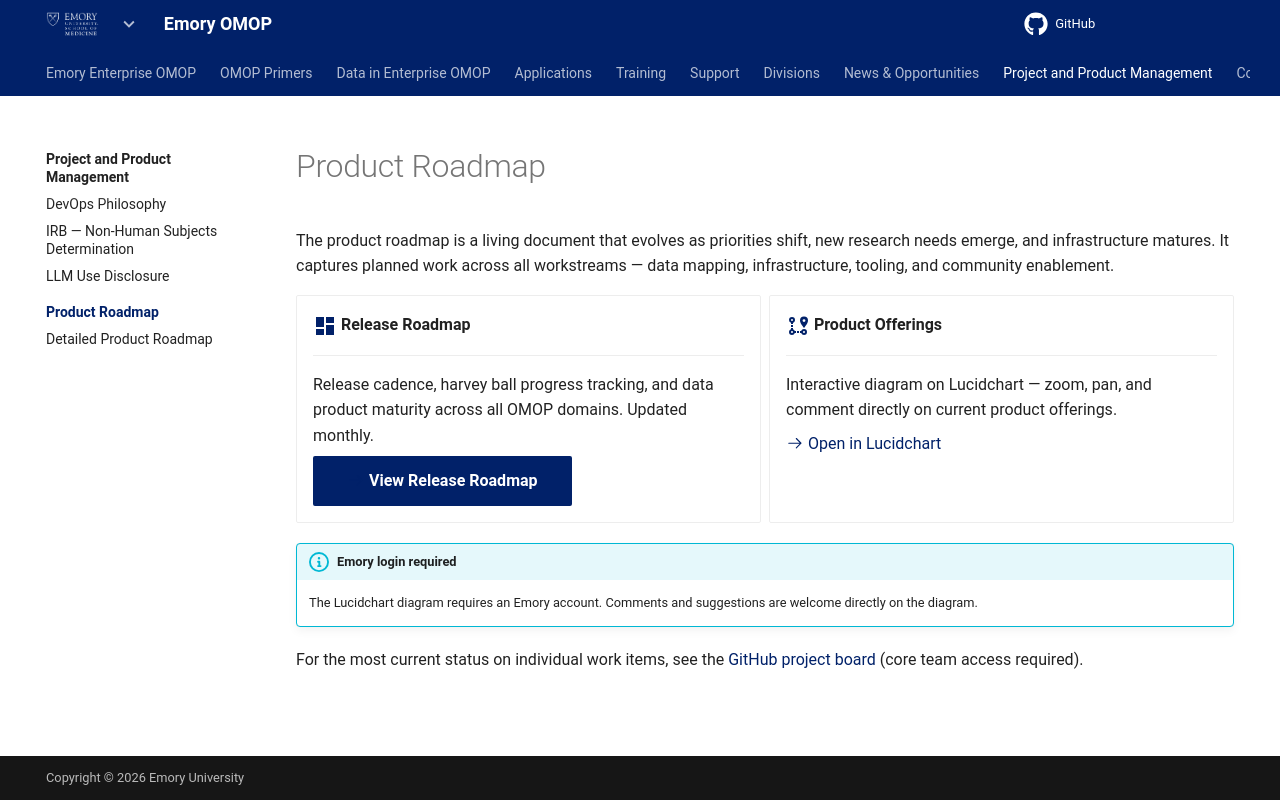

repository: Emory-OMOP/info · page: Project and Product Management/Product Roadmap/index.html · generator: mkdocs

---
hide:
  - footer
title: Product Roadmap
---

# Product Roadmap

The product roadmap is a living document that evolves as priorities shift, new research needs emerge, and infrastructure matures. It captures planned work across all workstreams — data mapping, infrastructure, tooling, and community enablement.

<div class="grid cards" markdown>

-   :material-view-dashboard:{ .lg .middle } **Release Roadmap**

    ---

    Release cadence, harvey ball progress tracking, and data product maturity across all OMOP domains. Updated monthly.

    [:octicons-arrow-right-24: View Release Roadmap](detailed-roadmap.md){ .md-button .md-button--primary }

-   :material-map-marker-path:{ .lg .middle } **Product Offerings**

    ---

    Interactive diagram on Lucidchart — zoom, pan, and comment directly on current product offerings.

    [:octicons-arrow-right-24: Open in Lucidchart](https://lucid.app/lucidchart/9ef23f4a-24e6-4c76-8786-a4cf85dc60bb/edit?viewport_loc=-5366%2C-2794%2C12531%2C7341%2Cz5T_mG4p5M5x&invitationId=inv_4b20ef2f-d941-4267-a2f9-9c2f1a090a9d)

</div>

!!! info "Emory login required"
    The Lucidchart diagram requires an Emory account. Comments and suggestions are welcome directly on the diagram.

For the most current status on individual work items, see the [GitHub project board](https://github.com/orgs/EmoryDataSolutions/projects) (core team access required).
